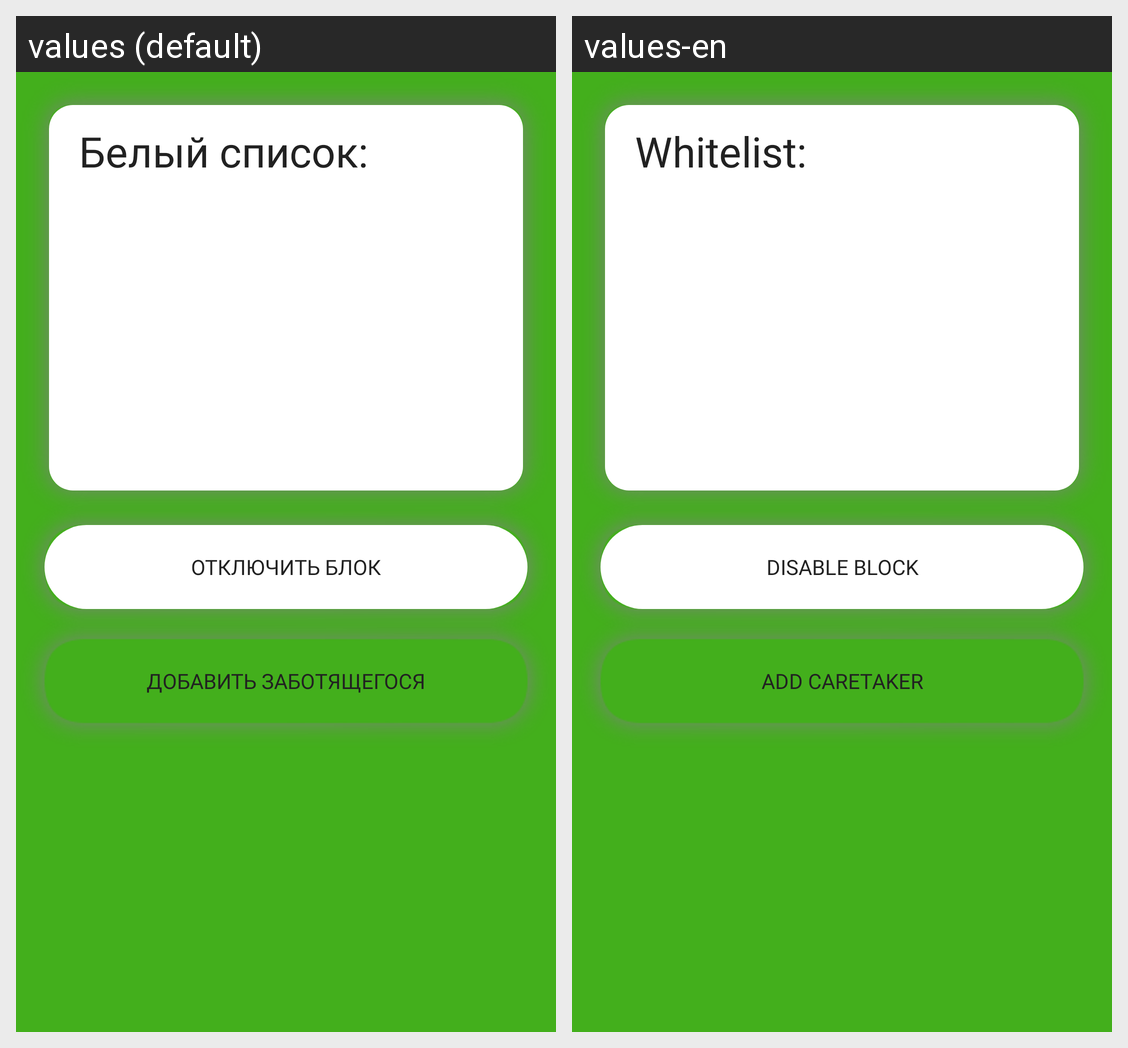

Translations of the strings shown on this Android screen, per locale in the grid:
Android screen res/layout/fragment_whitelist.xml rendered under 2 locales, left to right: values (default), values-en. Device: Nexus 5 (rendered at 1080×1920; each locale shown at half size, 540×960, under a caption strip naming it); theme AppTheme.
Strings drawn on this screen, with the default value and each locale's value (text and hints the layout hard-codes, and strings that could not be matched under every locale, appear in the picture but are not listed):

whitelist_title
  values: Белый список:
  values-en: Whitelist:

whitelist_state_turn_off
  values: Отключить блок
  values-en: Disable block

whitelist_link_user
  values: Добавить заботящегося
  values-en: Add caretaker
